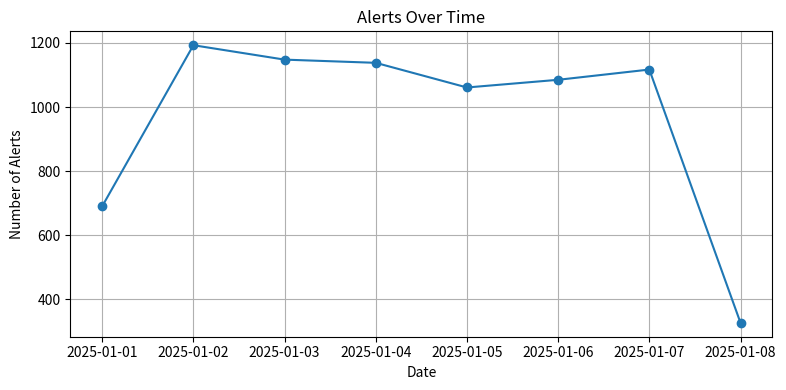
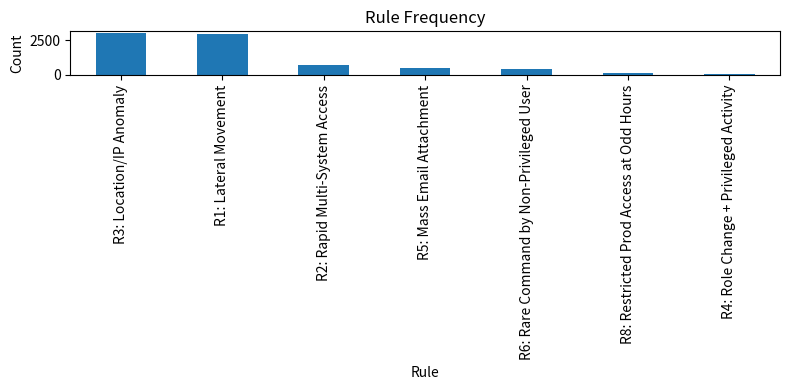
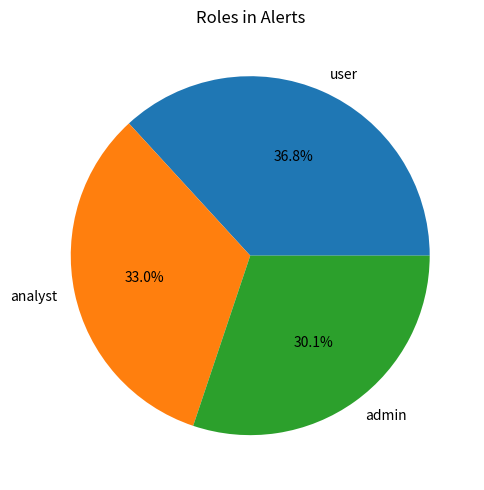

The script that saved these images, in order:
import pandas as pd
import numpy as np
import random
import datetime
import matplotlib.pyplot as plt

# -------------------------------
# 1. Synthetic Dataset Generation
# -------------------------------
np.random.seed(42)

users = ["alice", "bob", "charlie", "dave", "eve"]
roles = ["user", "analyst", "admin"]
ips = [f"192.168.1.{i}" for i in range(1, 50)]
locations = ["Germany", "USA", "India", "UK"]
commands = ["ls", "cat", "netstat", "whoami"]  # Removed suspicious commands from general set for more normal logs
resources = ["public_data", "internal_docs", "confidential_data", "prod_server"]

logs = []
start_time = datetime.datetime(2025, 1, 1, 8, 0, 0)

# Increased dataset size and skewed toward normal behavior for more non-alert logs
for i in range(3000):
    user = random.choice(users)
    role = random.choice(roles)
    ip = random.choice(ips)
    location = random.choice(locations)
    # More safe commands to increase non-alert logs
    if random.random() < 0.7:
        command = random.choice(["ls", "cat", "netstat", "whoami"])
    else:
        command = random.choice(["rm -rf", "sudo su", "scp", "reboot"])
    email_attachments = random.randint(0, 50 if random.random() < 0.3 else 15)
    privileged_action = random.choice([True, False]) if random.random() < 0.2 else False
    role_change = random.choice([True, False]) if random.random() < 0.2 else False
    change_request = random.choice(["CR123", "CR456", None])
    resource = random.choice(resources)
    access_type = random.choice(["success", "fail"])
    timestamp = start_time + datetime.timedelta(minutes=random.randint(0, 10000))

    logs.append({
        "timestamp": timestamp,
        "user": user,
        "role": role,
        "ip": ip,
        "location": location,
        "command": command,
        "email_attachments": email_attachments,
        "privileged_action": privileged_action,
        "role_change": role_change,
        "change_request": change_request,
        "resource": resource,
        "access_type": access_type
    })

logs_df = pd.DataFrame(logs)

# -------------------------------
# 2. Rule Engine Implementation (1 alert per row)
# -------------------------------
def detect_alerts_one_per_row(df):
    alert_rows = []

    for idx, row in df.iterrows():
        user_logs = df[(df['user'] == row['user']) & (df['timestamp'] < row['timestamp'])]
        recent_logs = user_logs[user_logs['timestamp'] > row['timestamp'] - pd.Timedelta(minutes=30)]
        rare_commands = ["rm -rf", "sudo su", "reboot"]

        # R1: Lateral Movement
        if len(user_logs['ip'].unique()) > 3:
            alert_rows.append({**row.to_dict(), "alert": "R1: Lateral Movement"})

        # R2: Rapid Multi-System Access
        if len(recent_logs['ip'].unique()) > 2:
            alert_rows.append({**row.to_dict(), "alert": "R2: Rapid Multi-System Access"})

        # R3: Location/IP Anomaly
        if len(user_logs['location'].unique()) > 1:
            alert_rows.append({**row.to_dict(), "alert": "R3: Location/IP Anomaly"})

        # R4: Role Change + Privileged Activity
        if row['role_change'] and row['privileged_action']:
            alert_rows.append({**row.to_dict(), "alert": "R4: Role Change + Privileged Activity"})

        # R5: Mass email attachment
        if row['email_attachments'] > 20:
            alert_rows.append({**row.to_dict(), "alert": "R5: Mass Email Attachment"})

        # R6: Rare Command Usage by Non-Privileged Users
        if row['command'] in rare_commands and row['role'] != "admin":
            alert_rows.append({**row.to_dict(), "alert": "R6: Rare Command by Non-Privileged User"})

        # R7: Repeated Failed Access Attempts to confidential data
        if row['resource'] == "confidential_data" and row['access_type'] == "fail" and row['role'] != "admin":
            recent_fails = recent_logs[(recent_logs['resource'] == "confidential_data") & (recent_logs['access_type'] == "fail")]
            if len(recent_fails) > 5:
                alert_rows.append({**row.to_dict(), "alert": "R7: Repeated Failed Access Attempts"})

        # R8: Restricted Access to Production Server at odd hours (00:00-05:00)
        if row['resource'] == "prod_server" and row['timestamp'].hour < 5:
            if not (row['role'] == "admin" and row['change_request'] is not None):
                alert_rows.append({**row.to_dict(), "alert": "R8: Restricted Prod Access at Odd Hours"})

        # Include normal log with empty alert
        if not any([
            len(user_logs['ip'].unique()) > 3,
            len(recent_logs['ip'].unique()) > 2,
            len(user_logs['location'].unique()) > 1,
            (row['role_change'] and row['privileged_action']),
            row['email_attachments'] > 20,
            (row['command'] in rare_commands and row['role'] != "admin"),
            (row['resource'] == "confidential_data" and row['access_type'] == "fail" and row['role'] != "admin" and len(recent_logs[(recent_logs['resource'] == "confidential_data") & (recent_logs['access_type'] == "fail")]) > 5),
            (row['resource'] == "prod_server" and row['timestamp'].hour < 5 and not (row['role'] == "admin" and row['change_request'] is not None))
        ]):
            alert_rows.append({**row.to_dict(), "alert": ""})

    return pd.DataFrame(alert_rows)

merged_df = detect_alerts_one_per_row(logs_df)
merged_df.to_csv("Insider_threats_alerts.csv", index=False)

print("Merged dataset with one alert per row saved as Insider_threats_alerts.csv")

# -------------------------------
# 3. Visual Dashboards
# -------------------------------
alerts_only = merged_df[merged_df['alert'] != ""]

# Alerts over time
alerts_per_day = alerts_only.groupby(alerts_only['timestamp'].dt.date).size()
plt.figure(figsize=(8, 4))
alerts_per_day.plot(kind='line', marker='o')
plt.title("Alerts Over Time")
plt.xlabel("Date")
plt.ylabel("Number of Alerts")
plt.grid(True)
plt.tight_layout()
plt.savefig("alerts_over_time.png")

# Rule frequency
rule_counts = alerts_only['alert'].value_counts()
plt.figure(figsize=(8, 4))
rule_counts.plot(kind='bar')
plt.title("Rule Frequency")
plt.xlabel("Rule")
plt.ylabel("Count")
plt.tight_layout()
plt.savefig("rule_frequency.png")

# Pie chart of roles involved in alerts
role_counts = alerts_only['role'].value_counts()
plt.figure(figsize=(5, 5))
role_counts.plot(kind='pie', autopct='%1.1f%%')
plt.title("Roles in Alerts")
plt.ylabel("")
plt.tight_layout()
plt.savefig("roles_in_alerts.png")




